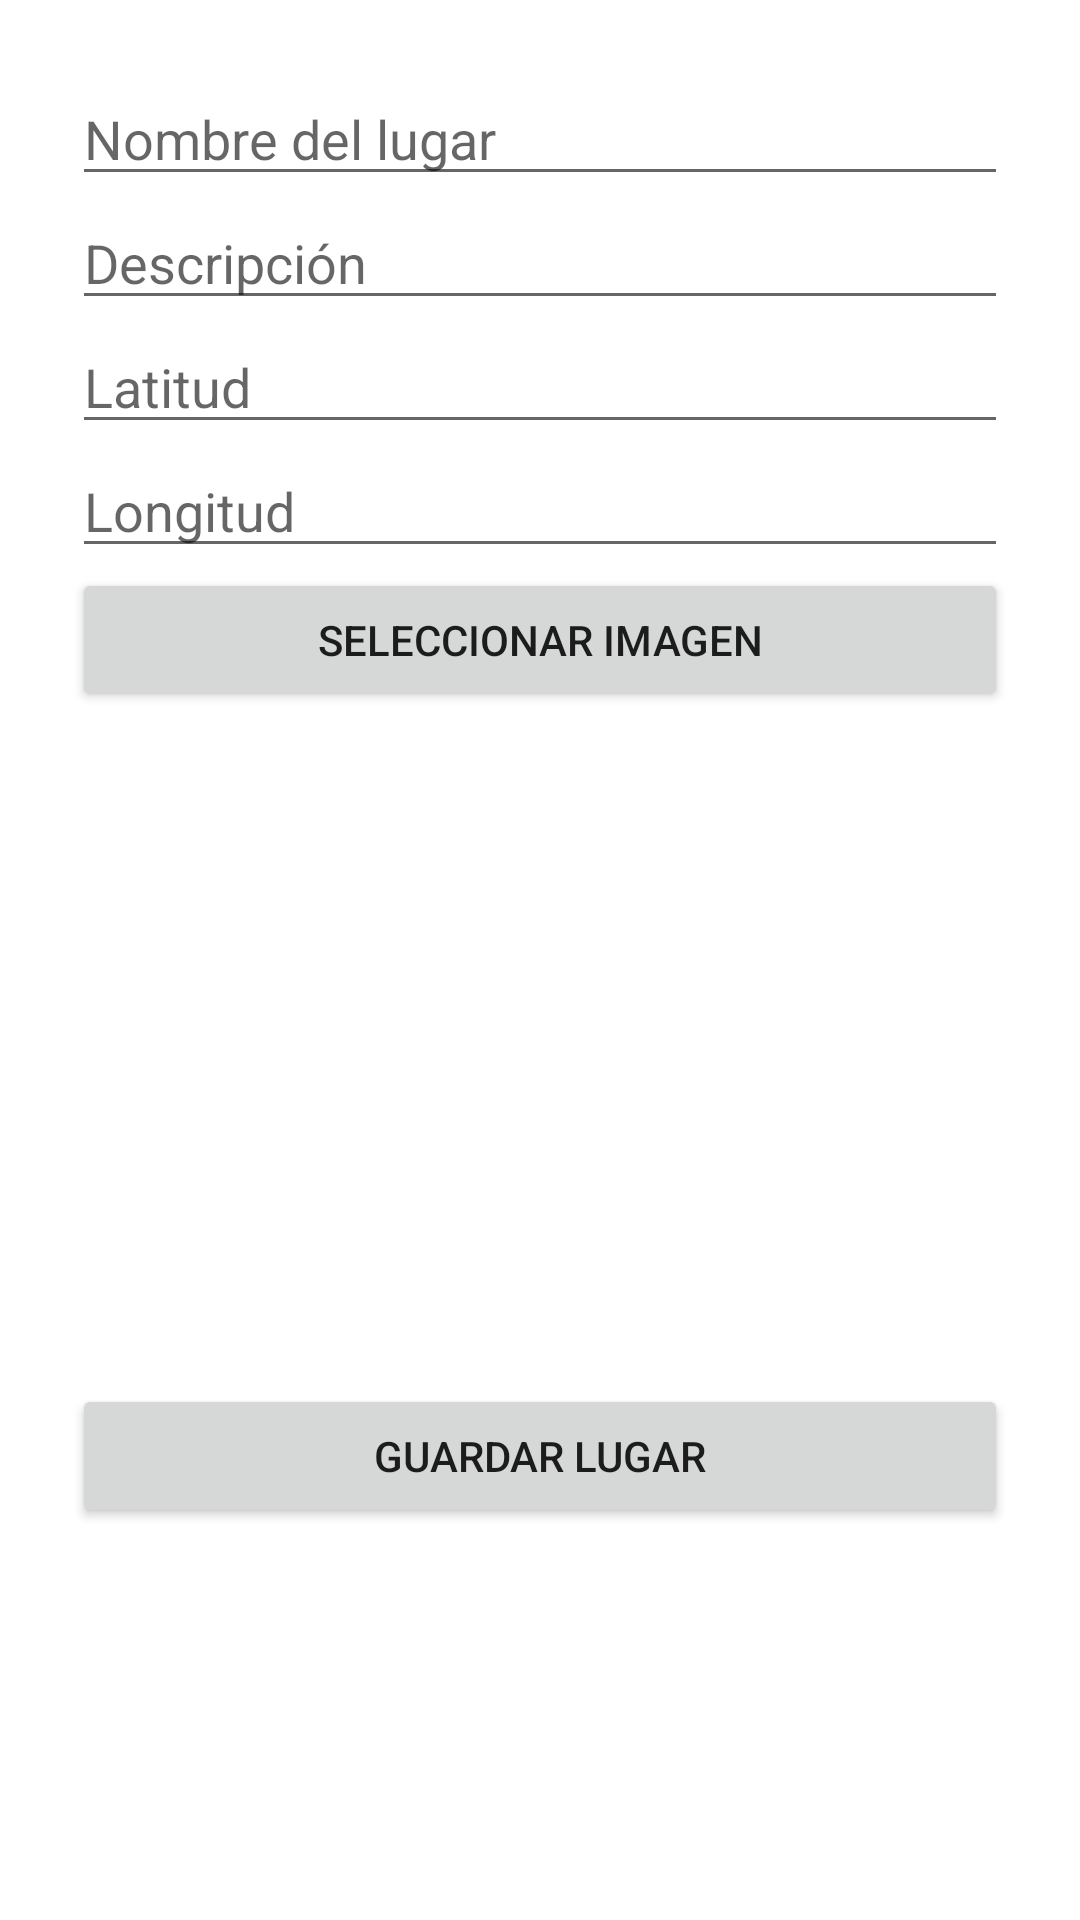

Reconstruct the res/layout file that produces this screen, plus the resources it refers to.
<!-- AndroidManifest.xml: application theme Theme.AprendeKotlinDesdeCero2 -->
<!-- res/layout/activity_add_place.xml -->
<?xml version="1.0" encoding="utf-8"?>

<ScrollView xmlns:android="http://schemas.android.com/apk/res/android"
    xmlns:tools="http://schemas.android.com/tools"
    android:layout_width="match_parent"
    android:layout_height="match_parent"
    android:padding="16dp"
    tools:context=".Menu.Maps.AddPlaceActivity">

    <LinearLayout
        android:layout_width="match_parent"
        android:layout_height="wrap_content"
        android:orientation="vertical"
        android:padding="8dp">

        <EditText
            android:id="@+id/etName"
            android:layout_width="match_parent"
            android:layout_height="wrap_content"
            android:hint="Nombre del lugar"
            android:inputType="textPersonName" />

        <EditText
            android:id="@+id/etDescription"
            android:layout_width="match_parent"
            android:layout_height="wrap_content"
            android:hint="Descripción"
            android:inputType="textMultiLine" />

        <EditText
            android:id="@+id/etLatitude"
            android:layout_width="match_parent"
            android:layout_height="wrap_content"
            android:hint="Latitud"
            android:inputType="numberDecimal" />

        <EditText
            android:id="@+id/etLongitude"
            android:layout_width="match_parent"
            android:layout_height="wrap_content"
            android:hint="Longitud"
            android:inputType="numberDecimal" />

        <Button
            android:id="@+id/btnSelectImage"
            android:layout_width="match_parent"
            android:layout_height="wrap_content"
            android:text="Seleccionar Imagen" />

        <ImageView
            android:id="@+id/ivPreview"
            android:layout_width="match_parent"
            android:layout_height="200dp"
            android:scaleType="centerCrop"
            android:layout_marginTop="8dp" />

        <Button
            android:id="@+id/btnSavePlace"
            android:layout_width="match_parent"
            android:layout_height="wrap_content"
            android:text="Guardar Lugar"
            android:layout_marginTop="16dp" />
    </LinearLayout>
</ScrollView>
<!-- resources referenced by this layout -->
<resources>
  <style name="Theme.AprendeKotlinDesdeCero2" parent="Theme.MaterialComponents.DayNight.DarkActionBar">
          
          <item name="colorPrimary">@color/purple_500</item>
          <item name="colorPrimaryVariant">@color/purple_700</item>
          <item name="colorOnPrimary">@color/white</item>
          
          <item name="colorSecondary">@color/teal_200</item>
          <item name="colorSecondaryVariant">@color/teal_700</item>
          <item name="colorOnSecondary">@color/black</item>
          
          <item name="android:statusBarColor">?attr/colorPrimaryVariant</item>
          
      </style>
  <color name="purple_500">#078700</color>
  <color name="purple_700">#27B300</color>
  <color name="white">#FFFFFF</color>
  <color name="teal_200">#FF03DAC5</color>
  <color name="teal_700">#FF018786</color>
  <color name="black">#FF000000</color>
</resources>
